Labelled photos from "apple-orange-dataset", an image-classification folder in RodolfoFerro/apple-orange-dataset. The possible labels are: apples, oranges.

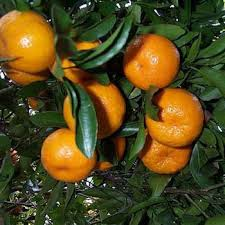
Label: oranges

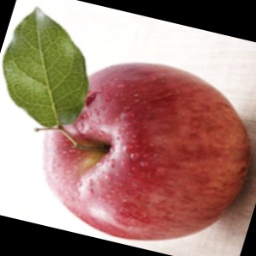
Label: apples

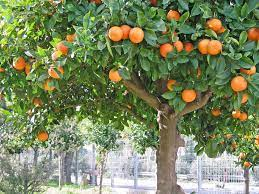
Label: oranges

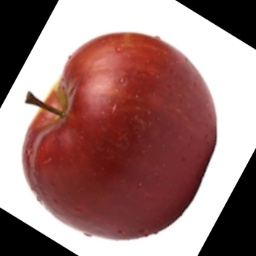
Label: apples

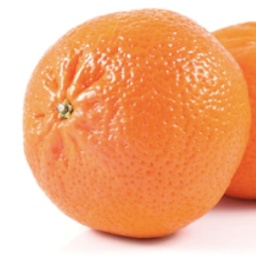
Label: oranges

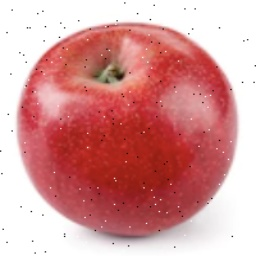
Label: apples
